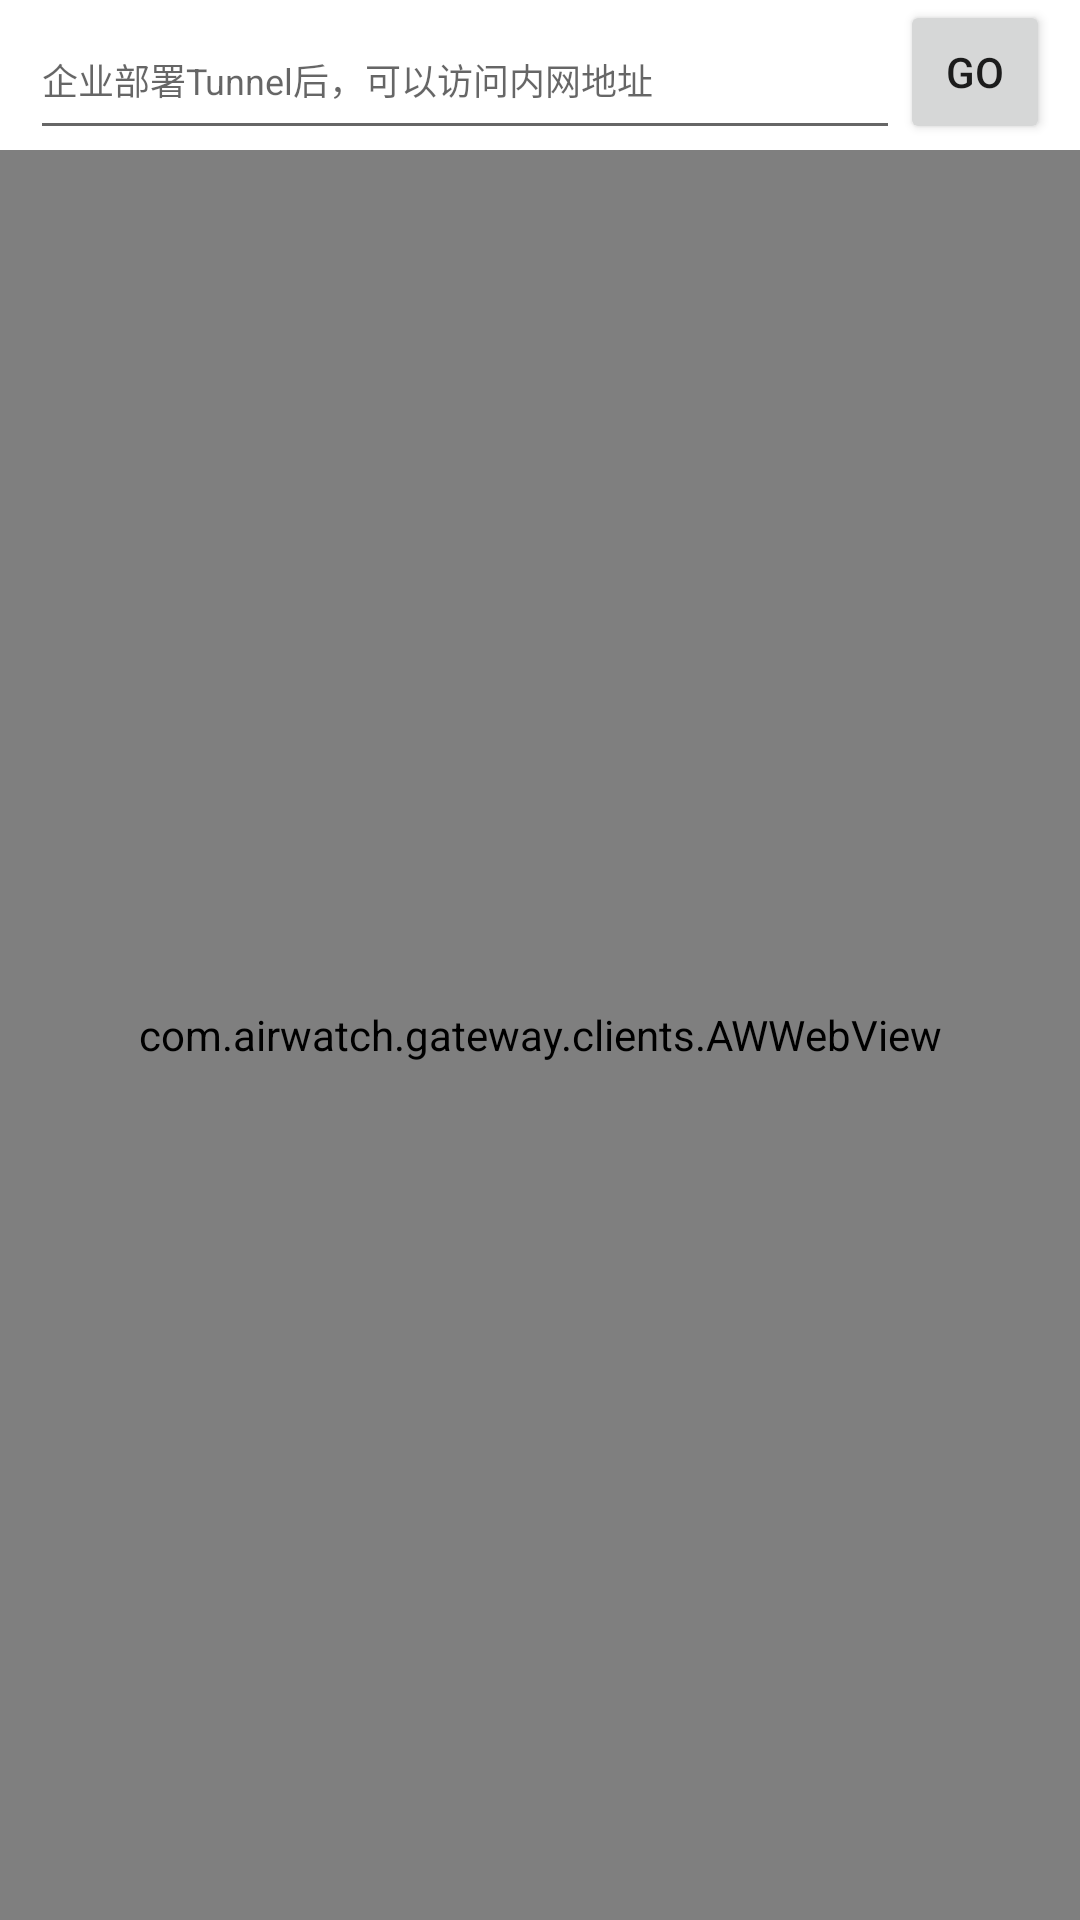

Layout XML and referenced resources for this Android screen:
<!-- AndroidManifest.xml: application theme AppTheme -->
<!-- res/layout/activity_awebview.xml -->
<?xml version="1.0" encoding="utf-8"?>
<RelativeLayout xmlns:android="http://schemas.android.com/apk/res/android"
    android:layout_width="match_parent"
    android:layout_height="match_parent"
    xmlns:app="http://schemas.android.com/apk/res-auto">

    <RelativeLayout
        android:id="@+id/ll_top"
        android:layout_width="match_parent"
        android:layout_height="50dp"
        android:background="@android:color/white">

        <EditText
            android:id="@+id/input_password"
            android:layout_width="match_parent"
            android:layout_height="match_parent"
            android:layout_marginRight="60dp"
            android:hint="企业部署Tunnel后，可以访问内网地址"
            android:layout_marginLeft="10dp"
            android:textSize="12sp"
            />

        <Button
            android:id="@+id/go_btn"
            android:layout_width="50dp"
            android:layout_height="wrap_content"
            android:layout_alignParentRight="true"
            android:layout_marginRight="10dp"
            android:text="GO"
            />
    </RelativeLayout>

    <com.airwatch.gateway.clients.AWWebView
        android:id="@+id/aw_web"
        android:layout_width="match_parent"
        android:layout_height="match_parent"
        app:dataCollectionLevel="deviceData"
        android:layout_below="@+id/ll_top"/>
</RelativeLayout>
<!-- resources referenced by this layout -->
<resources>
  <style name="AppTheme" parent="Theme.AppCompat.Light.DarkActionBar">
          
          <item name="colorPrimary">@color/colorPrimary</item>
          <item name="colorPrimaryDark">@color/colorPrimaryDark</item>
          <item name="colorAccent">@color/colorAccent</item>
      </style>
  <!-- not gathered from this repository: default colours our renderer supplied (Android Studio template values) -->
  <color name="colorPrimary">#FF6200EE</color>
  <color name="colorPrimaryDark">#FF3700B3</color>
  <color name="colorAccent">#FF03DAC5</color>
</resources>
